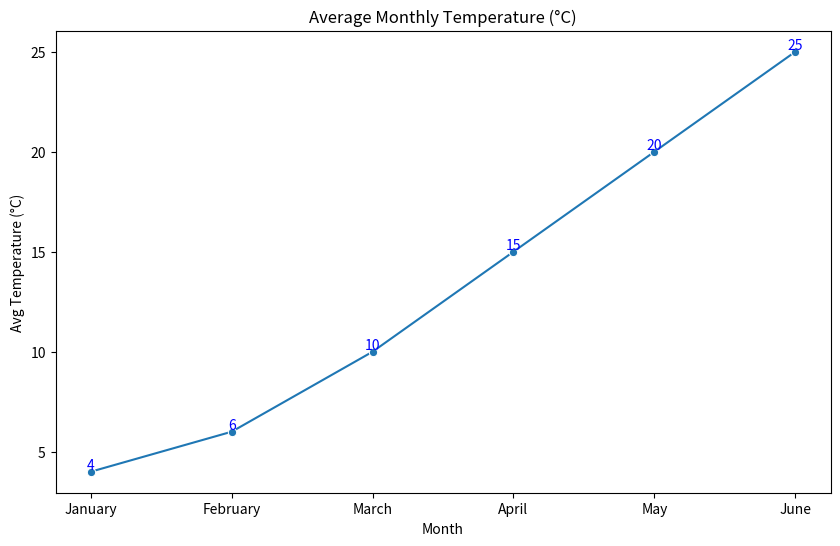

Python code for this plot:

import pandas as pd
import seaborn as sns
import matplotlib.pyplot as plt

# Creating the dataset
data = {
    'Month': ['January', 'February', 'March', 'April', 'May', 'June'],
    'AverageTemperature': [4, 6, 10, 15, 20, 25]
}

# Convert the data into a DataFrame
df = pd.DataFrame(data)

# Initialize the matplotlib figure
plt.figure(figsize=(10, 6))

# Plotting the line chart with a Seaborn palette
line_chart = sns.lineplot(x='Month', y='AverageTemperature', data=df, 
                          palette=['#FF5733', '#C70039', '#900C3F', '#571845'],
                          marker='o')

# Annotate each point with its value
for x, y in zip(df['Month'], df['AverageTemperature']):
    plt.text(x=x, y=y, s=y, color='blue', va='bottom', ha='center')

# Set the title of the graph
plt.title('Average Monthly Temperature (°C)')

# Adjust the labels and the legend
plt.xlabel('Month')
plt.ylabel('Avg Temperature (°C)')

# Show the final result
plt.show()
